Run: headless pygame with SDL's dummy video driver; simulated clock (each Clock.tick advances the game by its frame time, no real sleeping); random seed 0; keys injected as events and as key.get_pressed() state; no mouse input.
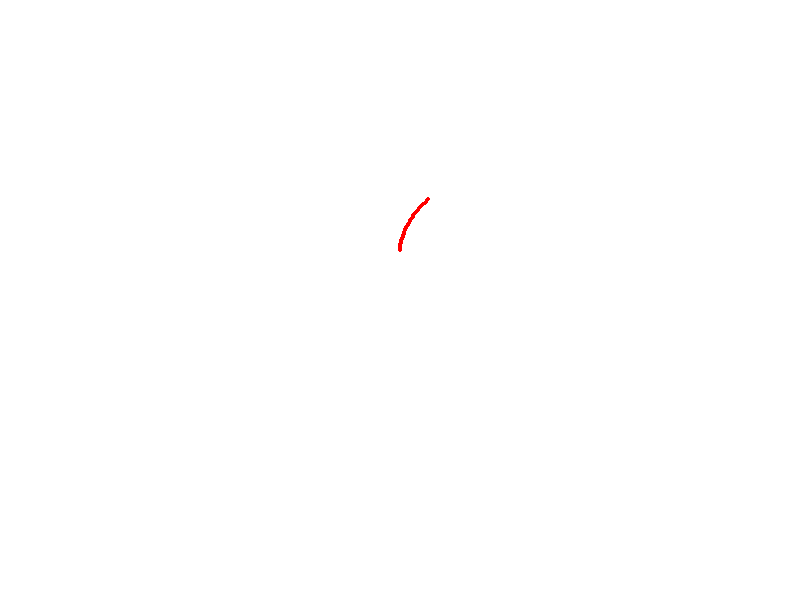
Frame 1 of 4 · flips 1–60 · no input
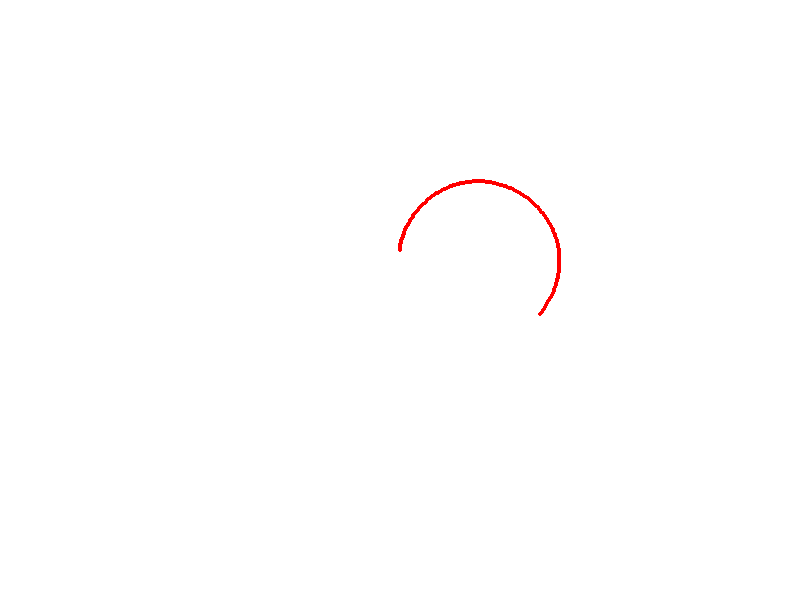
Frame 2 of 4 · flips 61–180 · tapped SPACE, RETURN · held RIGHT (→), D
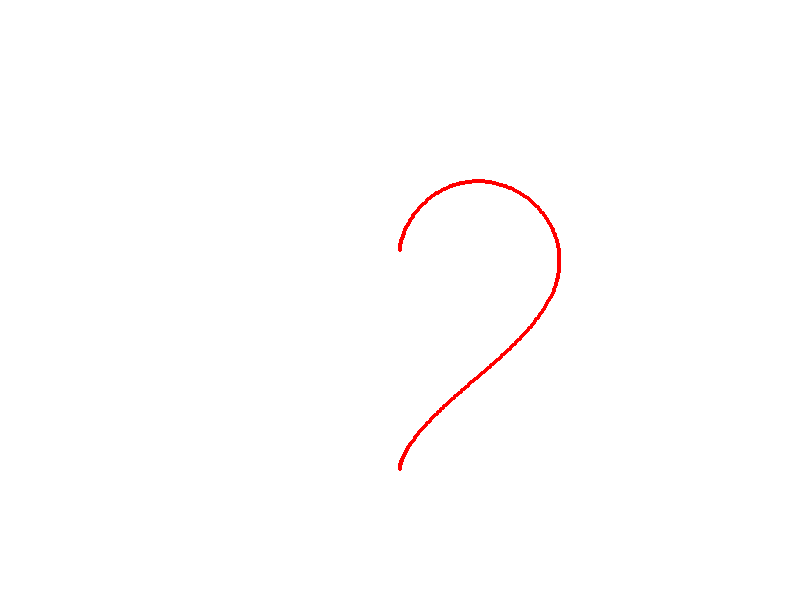
Frame 3 of 4 · flips 181–300 · held DOWN (↓), S
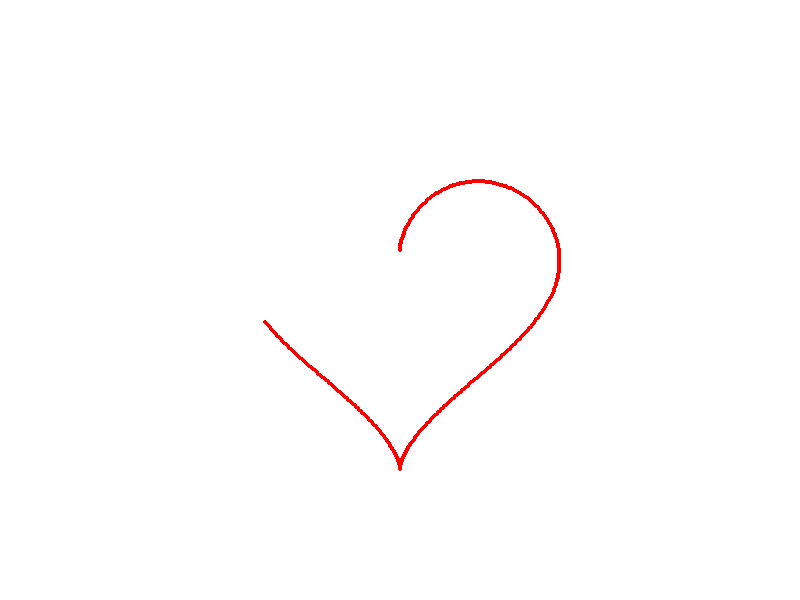
Frame 4 of 4 · flips 301–420 · held LEFT (←), A, UP (↑), W

The pygame program that drew these frames:

import pygame
import math
import sys

# --- Config ---
WIDTH, HEIGHT = 800, 600
HEART_DURATION = 10  # seconds
TEXT_DURATION = 5    # seconds
FPS = 60

# --- Initialize ---
pygame.init()
screen = pygame.display.set_mode((WIDTH, HEIGHT))
pygame.display.set_caption("Love Message")
clock = pygame.time.Clock()
font = pygame.font.SysFont(None, 60)

# --- Generate heart points ---
def generate_heart_points(scale=10, step=0.01):
    points = []
    t = 0
    while t < 2 * math.pi:
        x = 16 * math.sin(t) ** 3
        y = 13 * math.cos(t) - 5 * math.cos(2 * t) - 2 * math.cos(3 * t) - math.cos(4 * t)
        points.append((WIDTH // 2 + int(scale * x), HEIGHT // 2 - int(scale * y)))
        t += step
    return points

heart_points = generate_heart_points()
total_points = len(heart_points)
points_per_frame = total_points / (HEART_DURATION * FPS)

# --- Main Loop ---
frame_count = 0
text_shown = False
running = True

while running:
    dt = clock.tick(FPS)
    screen.fill((255, 255, 255))

    for event in pygame.event.get():
        if event.type == pygame.QUIT:
            pygame.quit()
            sys.exit()

    # Draw heart gradually
    if frame_count < HEART_DURATION * FPS:
        current_index = int(frame_count * points_per_frame)
        for pt in heart_points[:current_index]:
            pygame.draw.circle(screen, (255, 0, 0), pt, 2)
    else:
        # Draw full heart
        for pt in heart_points:
            pygame.draw.circle(screen, (255, 0, 0), pt, 2)
        if not text_shown:
            text_start_frame = frame_count
            text_shown = True

    # Show text after heart is complete
    if text_shown:
        text_surface = font.render("Rosie, I love you", True, (0, 0, 0))
        text_rect = text_surface.get_rect(center=(WIDTH // 2, HEIGHT // 2))
        screen.blit(text_surface, text_rect)

        # Close after holding text
        if frame_count - text_start_frame >= TEXT_DURATION * FPS:
            pygame.quit()
            sys.exit()

    pygame.display.flip()
    frame_count += 1
